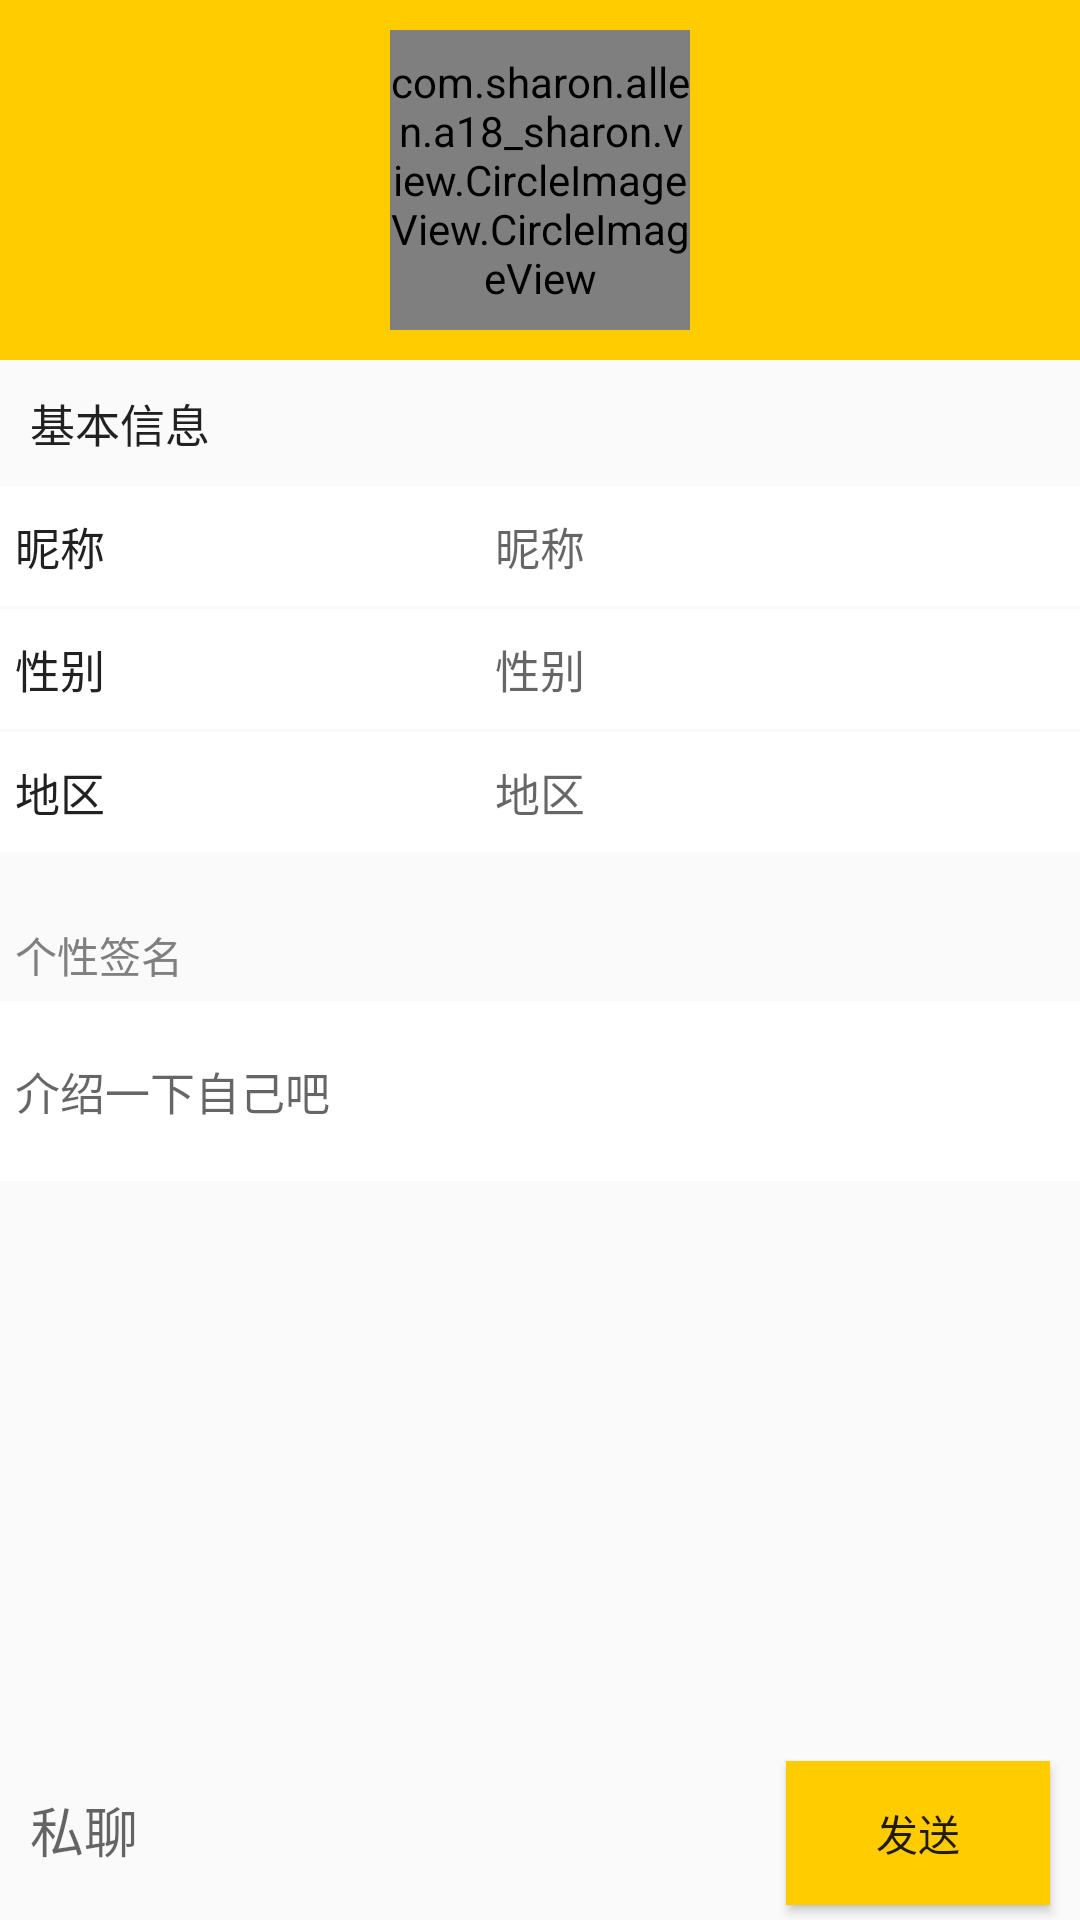

Reconstruct the res/layout file that produces this screen, plus the resources it refers to.
<!-- AndroidManifest.xml: application theme AppTheme -->
<!-- res/layout/activity_personal.xml -->
<?xml version="1.0" encoding="utf-8"?>
<LinearLayout xmlns:android="http://schemas.android.com/apk/res/android"
    android:orientation="vertical" android:layout_width="match_parent"
    android:fitsSystemWindows="true"
    android:layout_height="match_parent">
    <include layout="@layout/layout_titlebar_head"/>

    <ScrollView
        android:layout_weight="1"
        android:layout_width="match_parent"
        android:layout_height="wrap_content">
        <LinearLayout
            android:orientation="vertical"
            android:layout_width="match_parent"
            android:layout_height="wrap_content">
            <TextView
                android:padding="10dp"
                style="@style/Text_SettingTitle_Style"
                android:text="基本信息"
                />
            <RelativeLayout
                android:id="@+id/rl_person_username"
                android:layout_width="match_parent"
                android:layout_height="40dp"
                android:background="#ffffff"
                android:orientation="horizontal">
                <TextView
                    android:layout_marginLeft="5dp"
                    style="@style/Text_SettingTitle_Style"
                    android:layout_centerVertical="true"
                    android:text="昵称"
                    />

                <TextView
                    android:id="@+id/tv_person_username"
                    android:hint="昵称"
                    android:layout_centerHorizontal="true"
                    android:layout_centerVertical="true"
                    style="@style/Text_SettingTitle_Style"/>

            </RelativeLayout>

            <View
                android:layout_width="match_parent"
                android:layout_height="1dp"
                />

            <RelativeLayout
                android:id="@+id/rl_person_sex"
                android:layout_width="match_parent"
                android:layout_height="40dp"
                android:background="#ffffff"
                android:orientation="horizontal">

                <TextView
                    android:layout_marginLeft="5dp"
                    style="@style/Text_SettingTitle_Style"
                    android:layout_centerVertical="true"
                    android:text="性别"/>

                <TextView
                    android:id="@+id/tv_person_sex"
                    android:layout_centerHorizontal="true"
                    android:layout_centerVertical="true"
                    style="@style/Text_SettingTitle_Style"
                    android:hint="性别"/>


            </RelativeLayout>

            <View
                android:layout_width="match_parent"
                android:layout_height="1dp"
                />

            <RelativeLayout
                android:id="@+id/rl_person_address"
                android:layout_width="match_parent"
                android:layout_height="40dp"
                android:background="#ffffff"
                android:orientation="horizontal">

                <TextView
                    android:layout_marginLeft="5dp"
                    style="@style/Text_SettingTitle_Style"
                    android:layout_centerVertical="true"
                    android:text="地区"/>

                <TextView
                    android:id="@+id/tv_person_address"
                    android:layout_centerHorizontal="true"
                    android:layout_centerVertical="true"
                    style="@style/Text_SettingTitle_Style"
                    android:hint="地区"/>

            </RelativeLayout>
            <TextView
                android:layout_width="wrap_content"
                android:layout_height="wrap_content"
                android:layout_marginBottom="5dp"
                android:layout_marginLeft="5dp"
                android:layout_marginTop="24dp"
                android:text="个性签名"
                android:textColor="#808080"/>

            <RelativeLayout
                android:gravity="center_vertical"
                android:layout_height="60dp"
                android:layout_width="match_parent"
                android:id="@+id/rl_person_signa"
                android:background="#ffffff">
                <TextView
                    android:enabled="false"
                    android:id="@+id/tv_person_signa"
                    style="@style/Text_SettingTitle_Style"
                    android:hint="介绍一下自己吧"
                    android:layout_marginLeft="5dp"
                    />
            </RelativeLayout>
        </LinearLayout>
    </ScrollView>

    <LinearLayout
        android:focusable="true"
        android:focusableInTouchMode="true"
        android:orientation="horizontal"
        android:layout_width="match_parent"
        android:layout_height="60dp">
        <EditText
            android:layout_weight="1"
            android:layout_marginLeft="10dp"
            android:hint="私聊"
            android:background="@drawable/shape_et_empty_style"
            android:id="@+id/et_personal_chat"
            android:layout_height="match_parent"
            android:layout_width="wrap_content" />
        <Button
            android:text="发送"
            android:layout_marginRight="10dp"
            android:background="@drawable/selector_bt_pay"
            android:id="@+id/bt_personal_public"
            android:layout_width="wrap_content"
            android:layout_height="wrap_content" />
    </LinearLayout>

</LinearLayout>
<!-- res/layout/layout_titlebar_head.xml (included above) -->
<?xml version="1.0" encoding="utf-8"?>
<RelativeLayout xmlns:android="http://schemas.android.com/apk/res/android"
    android:layout_width="match_parent"
    android:layout_height="120dp"
    android:background="@color/colorAppStyle">
    <RelativeLayout
        android:visibility="invisible"
        android:id="@+id/rl_headtitle_back"
        android:layout_width="match_parent"
        android:layout_height="wrap_content">
        <ImageView
            android:background="@drawable/titlebar_back_btn"
            android:layout_width="40dp"
            android:layout_height="40dp" />
        <TextView
            android:text="返回"
            android:textColor="@color/colorBlack"
            android:layout_centerVertical="true"
            android:layout_marginLeft="35dp"
            android:textSize="20sp"
            android:layout_width="wrap_content"
            android:layout_height="wrap_content" />
    </RelativeLayout>

    <com.sharon.allen.a18_sharon.view.CircleImageView.CircleImageView
        android:transitionName="share_head"
        android:id="@+id/civ_head"
        android:layout_centerHorizontal="true"
        android:layout_centerVertical="true"
        android:src="@drawable/user_center_head_icon"
        android:layout_width="100sp"
        android:layout_height="100sp" />


</RelativeLayout>
<!-- resources referenced by this layout -->
<resources>
  <color name="colorAppStyle">#FFCC00</color>
  <color name="colorBlack">#000000</color>
  <!-- drawable selector_bt_pay (drawable) -->
  <?xml version="1.0" encoding="utf-8"?>
  <selector xmlns:android="http://schemas.android.com/apk/res/android">
  
      <item android:drawable="@color/colorAppStyle" android:state_pressed="false"/>
      <item android:drawable="@color/colorGreen" android:state_pressed="true"/>
  
  </selector>
  <!-- drawable titlebar_back_btn: png bitmap (drawable, 341 bytes) -->
  <style name="Text_SettingTitle_Style">
          <item name="android:layout_width">wrap_content</item>
          <item name="android:layout_height">wrap_content</item>
          <item name="android:textSize">15sp</item>
          <item name="android:textColor">@color/colorTextBlack</item>
      </style>
  <style name="AppTheme" parent="Theme.AppCompat.Light.NoActionBar">
          
          <item name="colorPrimary">@color/colorPrimary</item>
          <item name="colorPrimaryDark">@color/colorPrimaryDark</item>
          <item name="colorAccent">@color/colorAccent</item>
      </style>
  <color name="colorGreen">#4CAF50</color>
  <color name="colorTextBlack">#212121</color>
  <color name="colorPrimary">#3F51B5</color>
  <color name="colorPrimaryDark">#303F9F</color>
  <color name="colorAccent">#FFCC00</color>
</resources>
